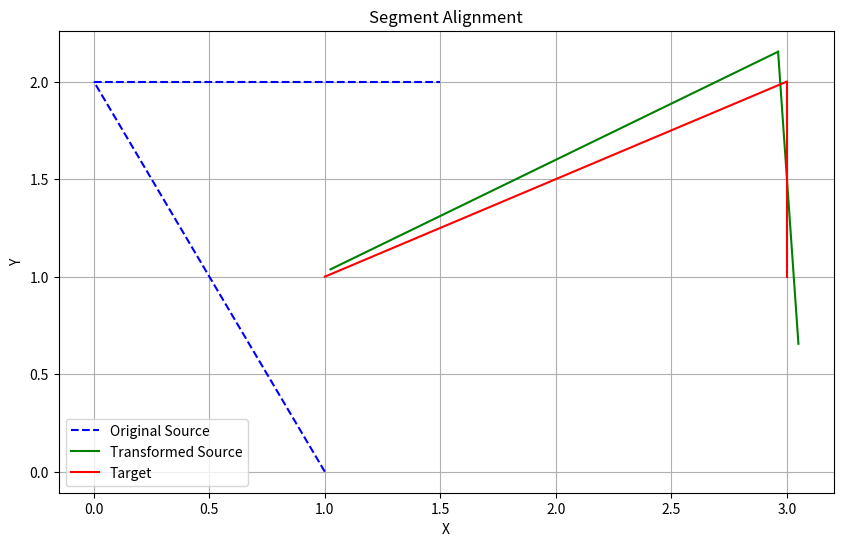

Here is the Python script that generated this plot:
import numpy as np
import matplotlib.pyplot as plt
import math

def closest_segment(source_segment, target_segments):
    min_distance = float('inf')
    closest = None
    for target_segment in target_segments:
        distance = segment_distance(source_segment, target_segment)
        if distance < min_distance:
            min_distance = distance
            closest = target_segment
    return closest, min_distance

def segment_distance(seg1, seg2):
    return np.linalg.norm(np.array(seg1[0]) - np.array(seg2[0])) + np.linalg.norm(np.array(seg1[1]) - np.array(seg2[1]))

def icp(source_segments, target_segments, max_iterations=100, tolerance=1e-5):
    source_segments = np.array(source_segments)
    target_segments = np.array(target_segments)
    
    rotation = np.eye(2)
    translation = np.zeros(2)
    
    for iteration in range(max_iterations):
        matched_segments = []
        for source_segment in source_segments:
            closest, distance = closest_segment(source_segment, target_segments)
            matched_segments.append((source_segment, closest))
        
        src_points = np.array([seg[0] for seg, _ in matched_segments] + [seg[1] for seg, _ in matched_segments])
        tgt_points = np.array([seg[0] for _, seg in matched_segments] + [seg[1] for _, seg in matched_segments])
        
        src_centroid = np.mean(src_points, axis=0)
        tgt_centroid = np.mean(tgt_points, axis=0)
        
        src_centered = src_points - src_centroid
        tgt_centered = tgt_points - tgt_centroid
        
        H = np.dot(src_centered.T, tgt_centered)
        
        U, _, Vt = np.linalg.svd(H)
        
        R_opt = np.dot(Vt.T, U.T)
        
        if np.linalg.det(R_opt) < 0:
            Vt[-1, :] *= -1
            R_opt = np.dot(Vt.T, U.T)
        
        t_opt = tgt_centroid - np.dot(R_opt, src_centroid)
        
        transformed_segments = []
        for seg in source_segments:
            transformed_seg = (np.dot(R_opt, seg[0]) + t_opt, np.dot(R_opt, seg[1]) + t_opt)
            transformed_segments.append(transformed_seg)
        
        if np.linalg.norm(t_opt) < tolerance and np.linalg.norm(R_opt - rotation) < tolerance:
            break
        
        rotation = R_opt
        translation = t_opt
        source_segments = np.array(transformed_segments)
    
    return rotation, translation, transformed_segments

def plot_segments(source_segments, target_segments, transformed_segments):
    plt.figure(figsize=(10, 6))
    
    for (x1, y1), (x2, y2) in source_segments:
        plt.plot([x1, x2], [y1, y2], 'b--', label='Original Source' if 'Original Source' not in plt.gca().get_legend_handles_labels()[1] else "")
    
    for (x1, y1), (x2, y2) in transformed_segments:
        plt.plot([x1, x2], [y1, y2], 'g-', label='Transformed Source' if 'Transformed Source' not in plt.gca().get_legend_handles_labels()[1] else "")
    
    for (x1, y1), (x2, y2) in target_segments:
        plt.plot([x1, x2], [y1, y2], 'r-', label='Target' if 'Target' not in plt.gca().get_legend_handles_labels()[1] else "")
    
    plt.title('Segment Alignment')
    plt.xlabel('X')
    plt.ylabel('Y')
    plt.legend()
    plt.grid(True)
    plt.show()

def main():
    source_segments = [((1, 0), (0, 2)), ((0, 2), (1.5, 2))]
    target_segments = [((1, 1), (3, 2)), ((3, 2), (3, 1))]
    
    rotation, translation, transformed_segments = icp(source_segments, target_segments)
    
    print("Optimal Rotation:\n", rotation)
    print("Optimal Translation:\n", translation)
    
    plot_segments(source_segments, target_segments, transformed_segments)

if __name__ == "__main__":
    main()
